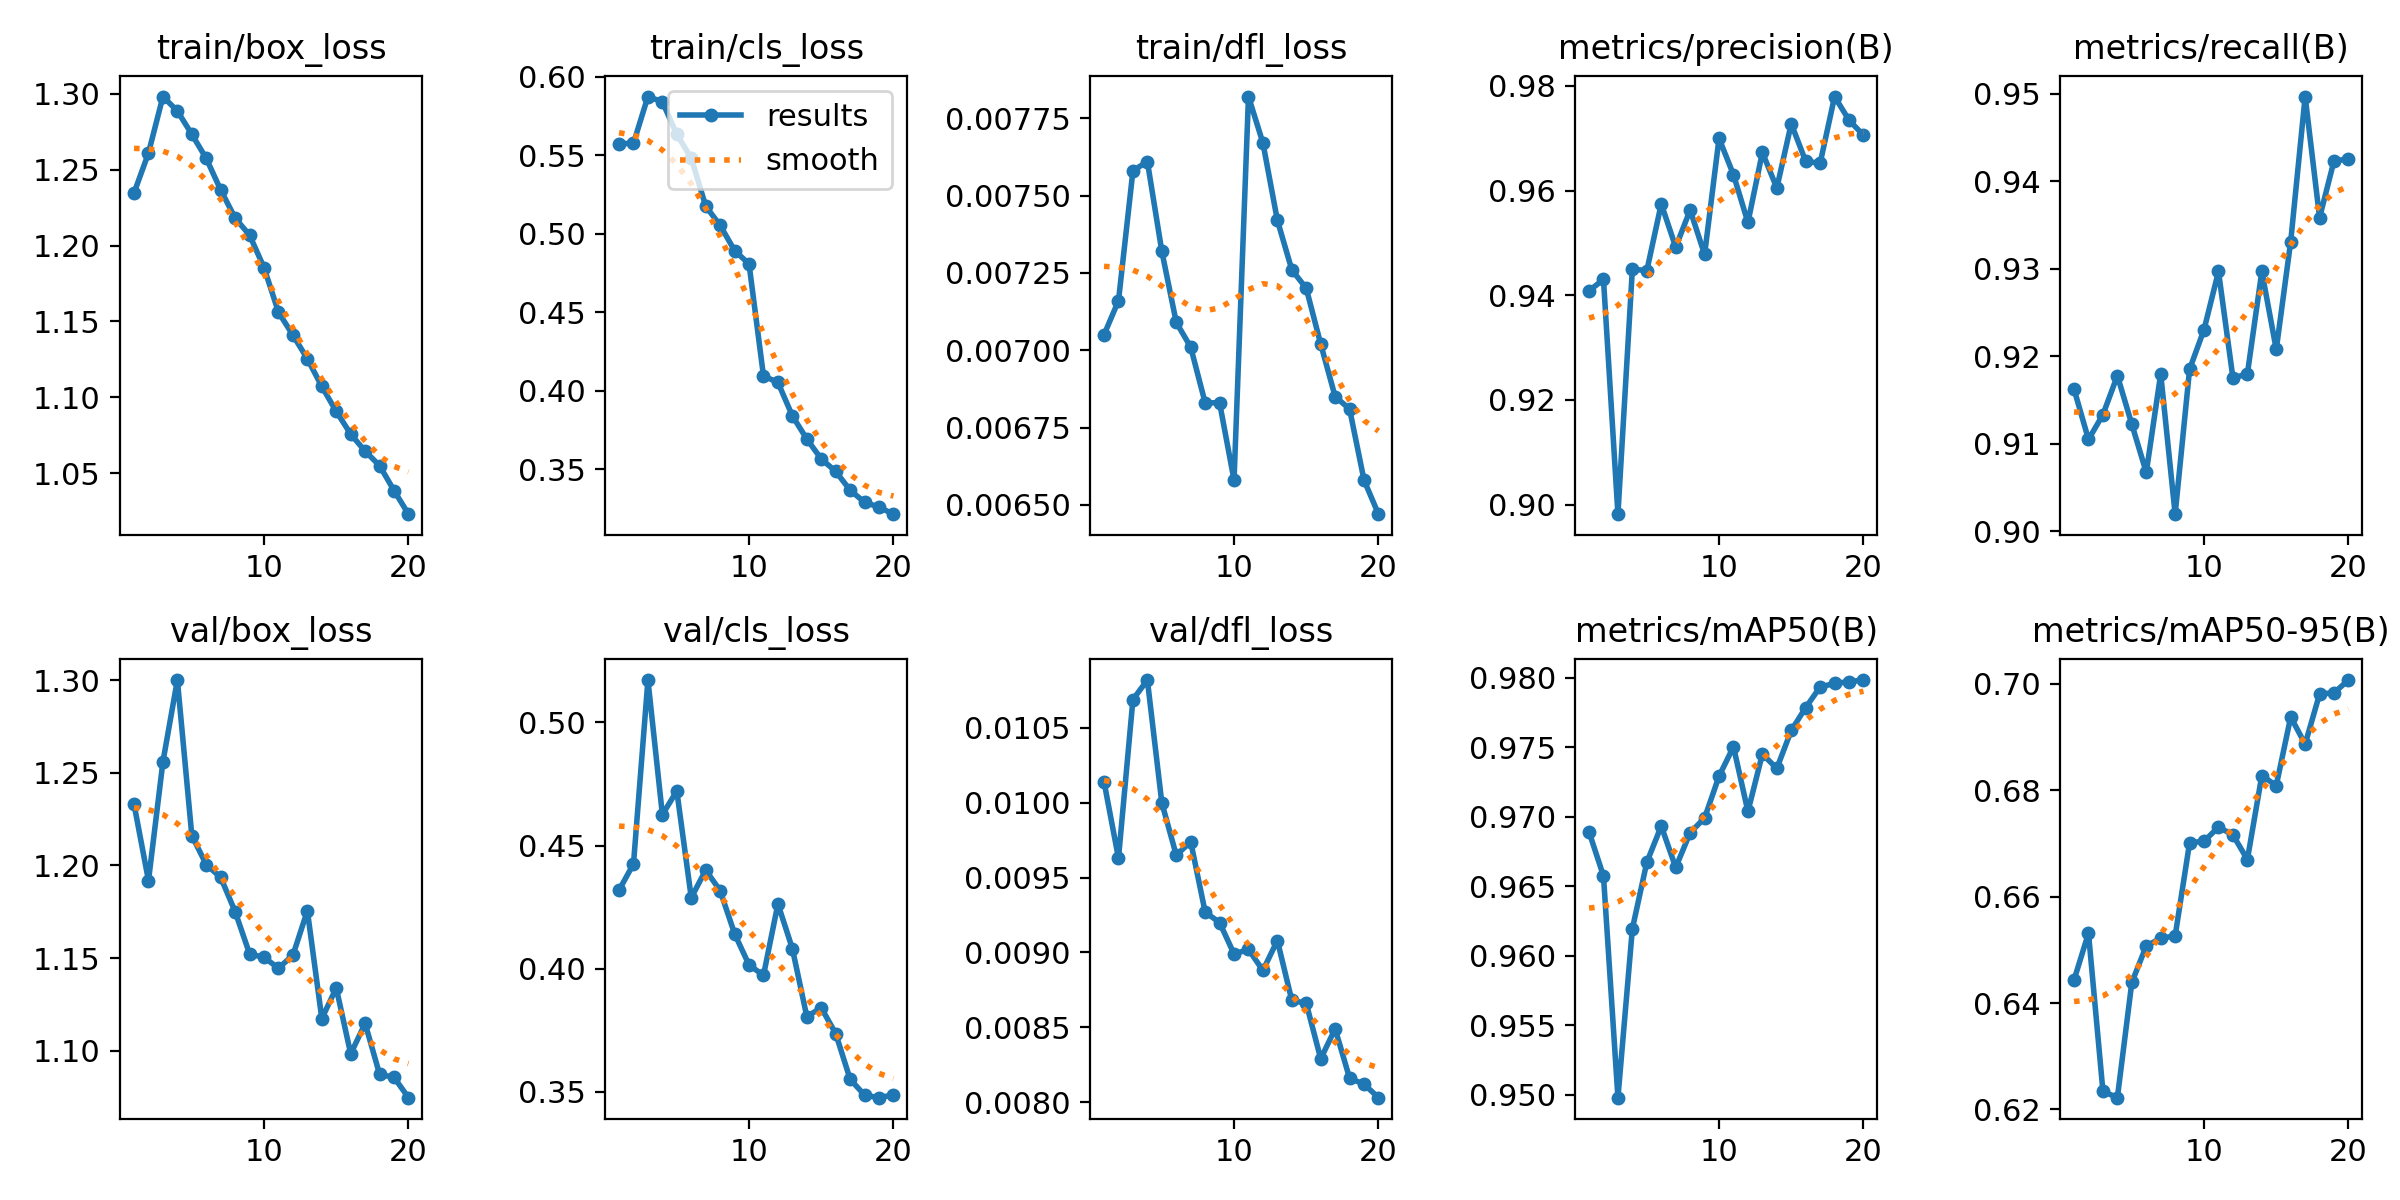

The table this chart was drawn from, first rows:
epoch, time, train/box_loss, train/cls_loss, train/dfl_loss, metrics/precision(B), metrics/recall(B), metrics/mAP50(B), metrics/mAP50-95(B), val/box_loss, val/cls_loss, val/dfl_loss, lr/pg0, lr/pg1, lr/pg2
1, 56.55, 1.235, 0.5573, 0.00705, 0.9408, 0.9163, 0.9689, 0.6443, 1.233, 0.4319, 0.01014, 0.0006652, 0.0006652, 0.0006652
2, 102.2, 1.261, 0.5577, 0.00716, 0.943, 0.9105, 0.9657, 0.6531, 1.192, 0.4425, 0.00963, 0.001266, 0.001266, 0.001266
3, 146.3, 1.298, 0.5874, 0.00758, 0.8982, 0.9133, 0.9498, 0.6234, 1.256, 0.5172, 0.01069, 0.001801, 0.001801, 0.001801
4, 189.9, 1.289, 0.5841, 0.00761, 0.945, 0.9178, 0.9619, 0.6222, 1.3, 0.4626, 0.01082, 0.001703, 0.001703, 0.001703
5, 238.8, 1.273, 0.5633, 0.00732, 0.9447, 0.9122, 0.9667, 0.6439, 1.216, 0.4721, 0.01, 0.001604, 0.001604, 0.001604
6, 293.8, 1.257, 0.5482, 0.00709, 0.9575, 0.9067, 0.9693, 0.6507, 1.2, 0.4288, 0.00965, 0.001505, 0.001505, 0.001505
7, 345, 1.237, 0.5176, 0.00701, 0.9492, 0.918, 0.9664, 0.6522, 1.193, 0.44, 0.00974, 0.001406, 0.001406, 0.001406
8, 391.5, 1.218, 0.5053, 0.00683, 0.9563, 0.902, 0.9688, 0.6526, 1.175, 0.4317, 0.00927, 0.001307, 0.001307, 0.001307
9, 439.7, 1.207, 0.4893, 0.00683, 0.9478, 0.9185, 0.9699, 0.6701, 1.152, 0.4142, 0.0092, 0.001208, 0.001208, 0.001208
10, 486.2, 1.185, 0.4807, 0.00658, 0.97, 0.9231, 0.9729, 0.6704, 1.15, 0.4015, 0.00899, 0.001109, 0.001109, 0.001109
11, 555.5, 1.156, 0.4094, 0.00782, 0.963, 0.9297, 0.975, 0.6731, 1.145, 0.3973, 0.00902, 0.00101, 0.00101, 0.00101
12, 609.8, 1.141, 0.4053, 0.00767, 0.9539, 0.9175, 0.9704, 0.6716, 1.152, 0.4263, 0.00888, 0.000911, 0.000911, 0.000911
13, 656.7, 1.125, 0.384, 0.00742, 0.9673, 0.918, 0.9745, 0.667, 1.176, 0.4082, 0.00908, 0.000812, 0.000812, 0.000812
14, 699.1, 1.107, 0.3692, 0.00726, 0.9605, 0.9297, 0.9735, 0.6828, 1.117, 0.3806, 0.00868, 0.000713, 0.000713, 0.000713
15, 746, 1.091, 0.3565, 0.0072, 0.9728, 0.9208, 0.9762, 0.6809, 1.134, 0.3841, 0.00866, 0.000614, 0.000614, 0.000614
16, 795.6, 1.076, 0.3486, 0.00702, 0.9656, 0.9331, 0.9779, 0.6938, 1.098, 0.3737, 0.00829, 0.000515, 0.000515, 0.000515
17, 843.6, 1.065, 0.3366, 0.00685, 0.9652, 0.9497, 0.9793, 0.6887, 1.115, 0.3551, 0.00849, 0.000416, 0.000416, 0.000416
18, 891.1, 1.055, 0.3289, 0.00681, 0.978, 0.9359, 0.9796, 0.6981, 1.087, 0.3487, 0.00816, 0.000317, 0.000317, 0.000317
19, 939, 1.039, 0.3258, 0.00658, 0.9734, 0.9424, 0.9797, 0.6983, 1.086, 0.3476, 0.00812, 0.000218, 0.000218, 0.000218
20, 987.4, 1.023, 0.3214, 0.00647, 0.9706, 0.9425, 0.9798, 0.7007, 1.075, 0.3488, 0.00803, 0.000119, 0.000119, 0.000119
